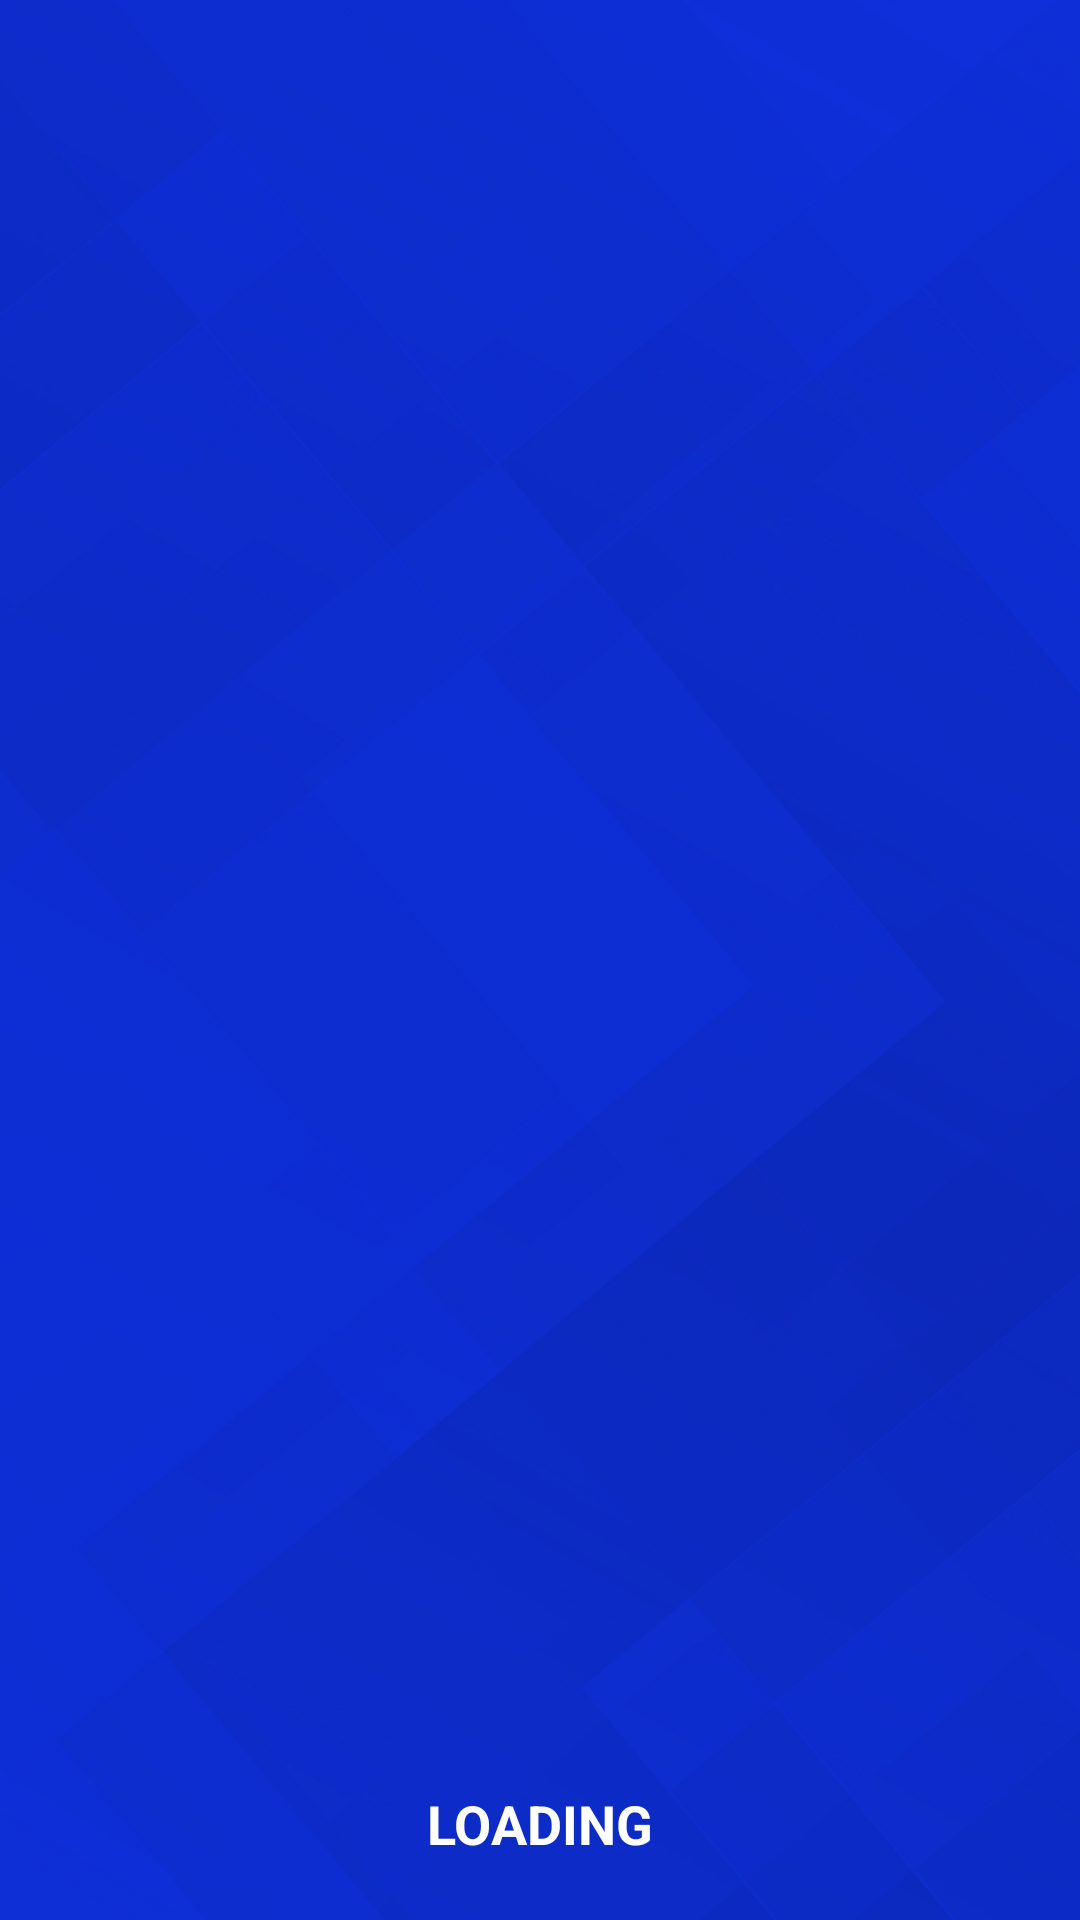

This screen was rendered from an Android layout file. Write that file and the resources it references.
<!-- AndroidManifest.xml: application theme AppTheme -->
<!-- res/layout/loading_activity.xml -->
<?xml version="1.0" encoding="utf-8"?>
<RelativeLayout
    xmlns:android="http://schemas.android.com/apk/res/android"
    android:layout_width="match_parent"
    android:layout_height="match_parent"
    android:background="@drawable/background_blue"
    >

    <ImageView
        android:layout_width="150dp"
        android:layout_height="150dp"
        android:src="@drawable/logo_white"
        android:scaleType="centerCrop"
        android:padding="13dp"
        android:layout_centerInParent="true"
        />

    <LinearLayout
        android:layout_width="wrap_content"
        android:layout_height="wrap_content"
        android:orientation="vertical"
        android:layout_centerHorizontal="true"
        android:layout_alignParentBottom="true"
        android:layout_marginBottom="20dp"
        android:gravity="center"
        >

        <ImageView
            android:id="@+id/imgBall"
            android:layout_width="30dp"
            android:layout_height="30dp"
            android:src="@drawable/ball"
            android:scaleType="centerCrop"
            android:padding="2dp"
            />

        <TextView
            android:layout_width="wrap_content"
            android:layout_height="wrap_content"
            android:text="loading"
            android:textAllCaps="true"
            android:textColor="@color/white"
            android:textSize="@dimen/large_text"
            android:layout_marginTop="5dp"
            android:textStyle="bold" />
    </LinearLayout>

</RelativeLayout>
<!-- resources referenced by this layout -->
<resources>
  <color name="white">#FFFFFF</color>
  <dimen name="large_text">18sp</dimen>
  <!-- drawable background_blue: png bitmap (drawable, 203354 bytes) -->
  <style name="AppTheme" parent="Theme.AppCompat.Light.NoActionBar">
          
          <item name="colorPrimary">@color/colorPrimary</item>
          <item name="colorPrimaryDark">@color/colorPrimaryDark</item>
          <item name="colorAccent">@color/colorAccent</item>
      </style>
  <color name="colorPrimary">#3F51B5</color>
  <color name="colorPrimaryDark">#303F9F</color>
  <color name="colorAccent">#0e30dd</color>
</resources>
